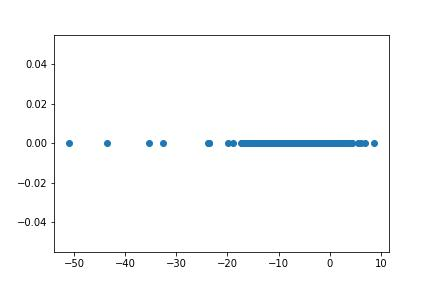

The data file committed next to this chart (first rows):
, 0
0, -4.001
1, -8.98
2, -0.4471
3, -8.997
4, -7.175
5, 1.524
6, -6.498
7, -1.09
8, -4.135
9, -13.81
10, -2.409
11, -3.52
12, -0.8214
13, -10.5
14, -2.687
15, 0.6983
16, 0.1755
17, 4.048
18, 2.32
19, -5.817
20, -6.9
21, -14.06
22, -1.983
23, -3.425
24, 1.369
25, 1.946
26, 3.577
27, -0.1473
28, -10.4
29, -8.659
30, -17.08
31, -13.77
32, -11.06
33, 0.7133
34, -9.558
35, -4.637
36, -5.343
37, -6.501
38, -3.767
39, -2.789
40, 0.4119
41, -1.635
42, -5.614
43, -3.943
44, -3.993
45, 0.3206
46, -4.76
47, -4.734
48, -8.103
49, 0.7132
50, -8.487
51, -8.676
52, -0.3679
53, 1.055
54, 1.766
55, -2.863
56, 1.614
57, 1.7
58, -0.7886
59, -6.119
... 656 more rows
